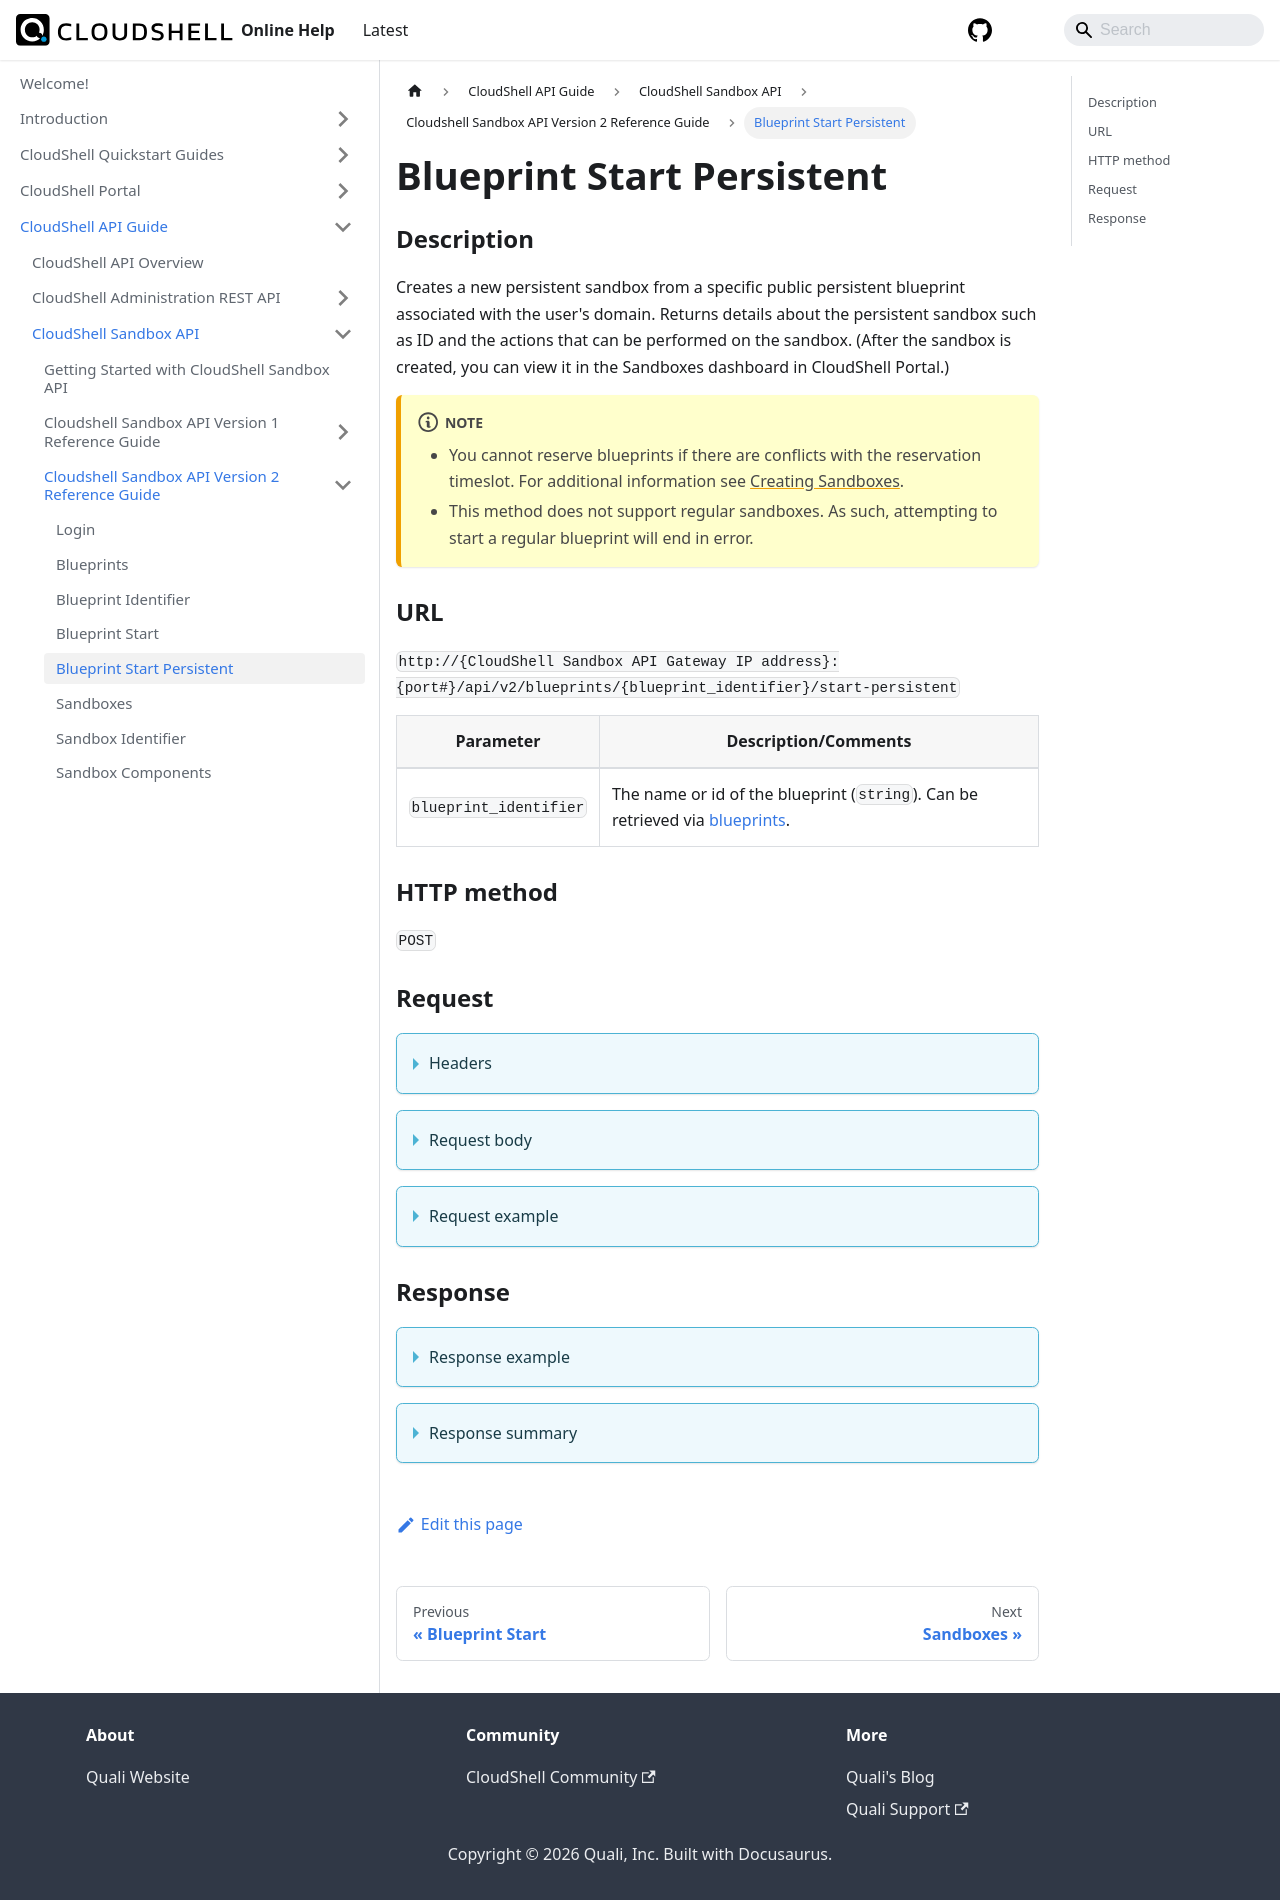

repository: QualiSystems/cloudshell-help · page: api-guide/cs-sandbox-api/cs-sandbox-api-version-2-reference-guide/blueprint-start-persistent.html · generator: docusaurus

---
sidebar_position: 5
---

# Blueprint Start Persistent

### Description

Creates a new persistent sandbox from a specific public persistent blueprint associated with the user's domain. Returns details about the persistent sandbox such as ID and the actions that can be performed on the sandbox. (After the sandbox is created, you can view it in the Sandboxes dashboard in CloudShell Portal.)

:::note
- You cannot reserve blueprints if there are conflicts with the reservation timeslot. For additional information see [Creating Sandboxes](../../../portal/sandboxes/creating-sandboxes.md).
- This method does not support regular sandboxes. As such, attempting to start a regular blueprint will end in error.
:::

### URL

`http://{CloudShell Sandbox API Gateway IP address}:{port#}/api/v2/blueprints/{blueprint_identifier}/start-persistent`

| Parameter | Description/Comments |
| --- | --- |
| `blueprint_identifier` | The name or id of the blueprint (`string`). Can be retrieved via [blueprints](./blueprints.md). |

### HTTP method

`POST`

### Request

<details>
<summary>Headers</summary>

Example header format for the `blueprint start` method:

`Authorization: Basic <authorization token returned from the login method>`

`Content-Type: application/json`

</details>

<details>
<summary>Request body</summary>

The scheduling and input parameters of the sandbox in JSON format. The elements of the `blueprint start` method include:

| Parameter | Description/Comments |
| --- | --- |
| `name` | The name of the sandbox. `(string)` <br/> If you do not specify a name, you will get the following error message: "Reservation name must be specified in request body". |
| `params` | Any published input parameters defined for the blueprint and its abstract resources. Input parameters that have no default must be included in the request. Abstract resource input parameters must be associated to global inputs (specify the global inputs in the request). `(Array)` <br/> If you do not specify the input parameters, you will get the following error message: "Blueprint has invalid inputs". |
| `permitted_users` | Users permitted to use the sandbox. Permitted users must have access to the logged-in domain. |

</details>

<details>
<summary>Request example</summary>

```javascript
{
  "name": "Persistent sandbox name",
  "params": [
  ],
  "permitted_users": [
     "steven",
     "julia"
  ]
}
```
</details>

### Response

<details>
<summary>Response example</summary>

The `blueprint start` method returns details about the new sandbox. The output includes details about the sandbox ID and the actions that can be performed on the sandbox:

```javascript
{
  "name": "Persistent sandbox name",
  "id": "8d653d03-9e12-47ce-9d30-19cae1a239c3",
  "blueprint_id": "b4852f4b-d2bd-4dbc-b03a-f943941a9053",
  "description": "Blueprint with preconfigured setup & teardown processes.Deploys Apps and resolves connections on Setup, and deletes App VMs on Teardown",
  "start_time": "2021-08-02T09:22:00Z",
  "end_time": null,
  "state": "BeforeSetup",
  "type": "Sandbox",
  "components": [
    {
      "id": "6644dc07-1cc1-4b28-9879-0c704f106c2b",
      "name": "cloudshell-latest",
      "type": "Application",
      "component_type": "Generic App Model",
      "app_lifecycle": "Undeployed",
      "_links": {
        "self": {
          "href": "/sandboxes/8d653d03-9e12-47ce-9d30-19cae1a239c3/components/6644dc07-1cc1-4b28-9879-0c704f106c2b",
          "method": "GET"
        }
      }
    },
    {
      "id": "92259d2a-3928-46ec-9da8-65eccc19b7f8",
      "name": "dbs-latest-cloudshell",
      "type": "Application",
      "component_type": "Generic App Model",
      "app_lifecycle": "Undeployed",
      "_links": {
        "self": {
          "href": "/sandboxes/8d653d03-9e12-47ce-9d30-19cae1a239c3/components/92259d2a-3928-46ec-9da8-65eccc19b7f8",
          "method": "GET"
        }
      }
    }
  ],
  "parameters": [],
  "setup_stage": "None",
  "permitted_users": [
    "admin",
    "julia",
    "steven"
  ],
  "_links": {
    "self": {
      "href": "/sandboxes/8d653d03-9e12-47ce-9d30-19cae1a239c3",
      "method": "GET"
    },
    "components": {
      "href": "/sandboxes/8d653d03-9e12-47ce-9d30-19cae1a239c3/components",
      "method": "GET"
    },
    "output": {
      "href": "/sandboxes/8d653d03-9e12-47ce-9d30-19cae1a239c3/output",
      "method": "GET"
    },
    "stop": {
      "href": "/sandboxes/8d653d03-9e12-47ce-9d30-19cae1a239c3/stop",
      "method": "POST"
    },
    "all": {
      "href": "/sandboxes",
      "method": "GET"
    },
    "blueprint": {
      "href": "/blueprints/b4852f4b-d2bd-4dbc-b03a-f943941a9053",
      "method": "GET"
    }
  }
}
```
</details>

<details>
<summary>Response summary</summary>

The response output properties of the `blueprint start` method are described in the following table.

| Property | Sub Property | Description/Comments |
| --- | --- | --- |
| `name` |   | The name of the sandbox. `(string)` |
| `id` |   | The ID of the sandbox. `(string)` |
| `state` |   | The current state of the sandbox. Possible values: Pending, BeforeSetup, Setup, Ready, Teardown, Error, Ended. `(string)` |
| `type` |   | The sandbox type ("Sandbox"). `(string)` |
| `components` |   | The resource model of the sandbox. `(array)` |
|   | `id` | Component's unique ID. `(string)` |
|   | `name` | The name of the component. `(string)` |
|   | `description` | A short description of the resource. |
|   | `type` | The component ("resource", "application", or "service"). `(string)` |
|   | `component_type` | The resource model. `(string)` |
|   | `attributes` | The attributes of the resource model. `(array)` |
|   | `type` | The attribute type. `(string)` |
|   | `name` | The attribute name. `(string)` |
|   | `value` | The attribute value. `(string)` |
|   | `connection_ interfaces` | The connection interfaces of the resource. `(array)` |
|   | `name` | The name of the connection interface. `(string)` |
|   | `url` | The URL of the connection interface of the resource. `(string)` |
|   | `app_lifecycle` | (Available for App components) The current state of the App ("undeployed"/"deployed"). `(string)` |
|   | `_links` | The actions that can be performed on the sandbox component (Get component details). |
| `_links` |   | The actions that can be performed on the sandbox in the user's domain: |
|   | `self` | Provides a link to get the details for the sandbox via a `GET` request. |
|   | `components` | Provides a link to get all components in the sandbox via a `GET` request. |
|   | `stop` | Provides a link to get stop the sandbox via a `POST` request. |
|   | `all` | Provides a link to get all available sandboxes according to the user's domain via a `GET` request. |
| `parameters` |   | Published inputs and additional info. |
| `permitted_users` |   | Users permitted to use the sandbox, including the owner. |

</details>
